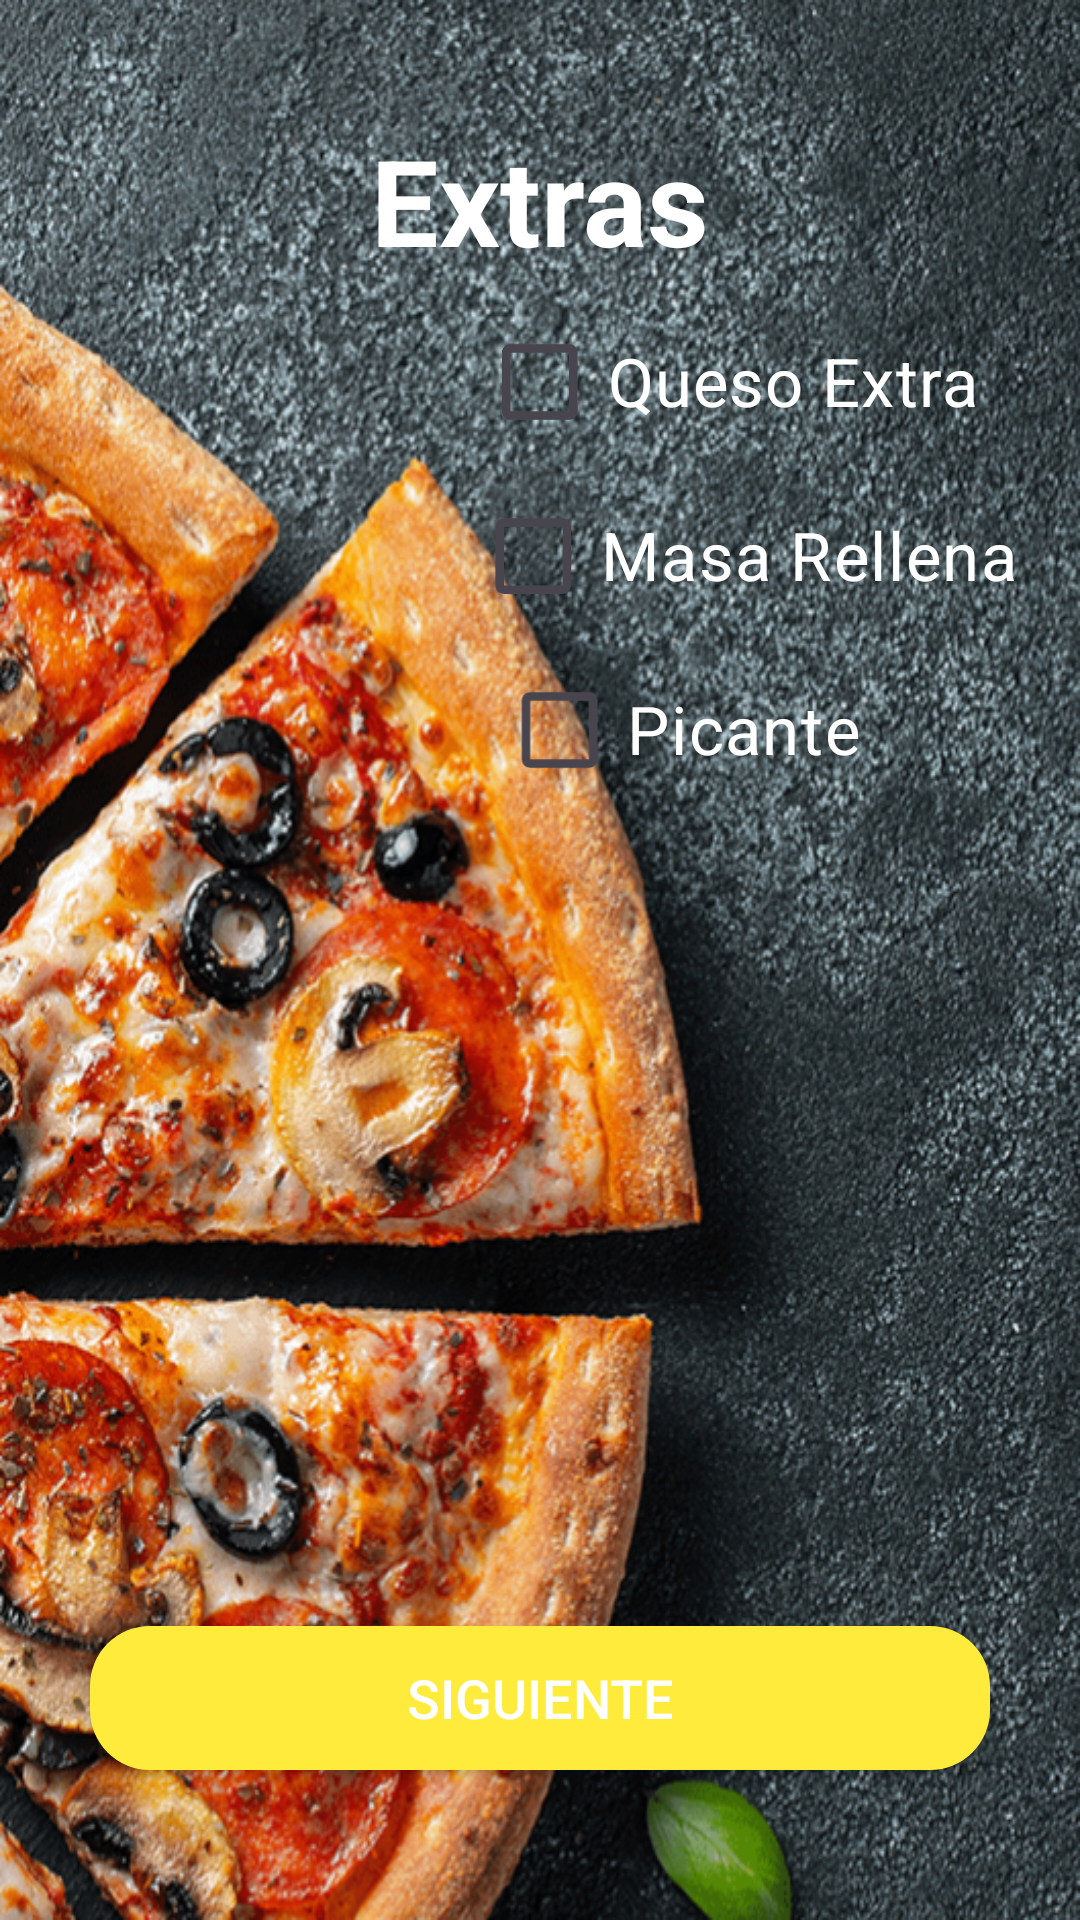

The Android layout XML behind this screen, and the referenced resources:
<!-- AndroidManifest.xml: application theme Theme.ExAvaluat4 -->
<!-- res/layout/activity_main6.xml -->
<?xml version="1.0" encoding="utf-8"?>
<androidx.constraintlayout.widget.ConstraintLayout
    xmlns:android="http://schemas.android.com/apk/res/android"
    xmlns:app="http://schemas.android.com/apk/res-auto"
    xmlns:tools="http://schemas.android.com/tools"
    android:id="@+id/main"
    android:layout_width="match_parent"
    android:layout_height="match_parent"
    android:background="@drawable/fondo"
    tools:context=".MainActivity6">

    <TextView
        android:id="@+id/textView6"
        android:layout_width="wrap_content"
        android:layout_height="wrap_content"
        android:layout_marginTop="40dp"
        android:text="@string/Extras"
        android:textColor="#FFFFFF"
        android:textSize="40sp"
        android:textStyle="bold"
        app:layout_constraintEnd_toEndOf="parent"
        app:layout_constraintStart_toStartOf="parent"
        app:layout_constraintTop_toTopOf="parent" />


    <CheckBox
        android:id="@+id/checkBoxPicante"
        android:layout_width="wrap_content"
        android:layout_height="wrap_content"
        android:layout_marginTop="10dp"
        android:buttonTint="#FF5722"
        android:onClick="picant"
        android:scaleX="1.4"
        android:scaleY="1.4"
        android:text="@string/picant"

        android:textColor="#FFFFFF"
        android:textSize="16sp"
        app:layout_constraintStart_toStartOf="@+id/checkBoxMasaRellena"
        app:layout_constraintTop_toBottomOf="@+id/checkBoxMasaRellena" />

    <CheckBox
        android:id="@+id/checkBoxMasaRellena"
        android:layout_width="wrap_content"
        android:layout_height="wrap_content"
        android:layout_marginTop="10dp"
        android:buttonTint="#FF5722"
        android:onClick="masaRellena"
        android:scaleX="1.4"
        android:scaleY="1.4"
        android:text="@string/masa"
        android:textColor="#FFFFFF"

        android:textSize="16sp"
        app:layout_constraintStart_toStartOf="@+id/checkBoxQuesoExtra"
        app:layout_constraintTop_toBottomOf="@+id/checkBoxQuesoExtra" />

    <CheckBox
        android:id="@+id/checkBoxQuesoExtra"
        android:layout_width="wrap_content"
        android:layout_height="wrap_content"
        android:layout_marginTop="10dp"
        android:buttonTint="#FF5722"
        android:onClick="quezoExtra"
        android:scaleX="1.4"
        android:scaleY="1.4"
        android:text="@string/quezo"

        android:textColor="#FFFFFF"
        android:textSize="16sp"
        app:layout_constraintEnd_toEndOf="parent"
        app:layout_constraintStart_toStartOf="@+id/textView6"
        app:layout_constraintTop_toBottomOf="@+id/textView6" />

    <Button
        android:id="@+id/button_get_started"
        android:layout_width="300dp"
        android:layout_height="wrap_content"
        android:layout_marginBottom="50dp"
        android:background="@drawable/borderradious"
        android:onClick="IrPagina1"
        android:padding="10dp"
        android:text="@string/s"
        android:textColor="#FFFFFF"
        android:textSize="18sp"
        app:layout_constraintBottom_toBottomOf="parent"
        app:layout_constraintEnd_toEndOf="parent"
        app:layout_constraintStart_toStartOf="parent" />
</androidx.constraintlayout.widget.ConstraintLayout>
<!-- resources referenced by this layout -->
<resources>
  <!-- drawable borderradious (drawable) -->
  <?xml version="1.0" encoding="utf-8"?>
  <shape xmlns:android="http://schemas.android.com/apk/res/android">
      <solid android:color="#FFEB3B"/> 
      <corners android:radius="20dp"/> 
  </shape>
  <!-- drawable fondo: png bitmap (drawable, 1029602 bytes) -->
  <string name="Extras">Extras</string>
  <string name="masa">Masa Rellena</string>
  <string name="picant">Picante</string>
  <string name="quezo">Queso Extra</string>
  <string name="s">Siguiente</string>
  <style name="Theme.ExAvaluat4" parent="Base.Theme.ExAvaluat4" />
  <style name="Base.Theme.ExAvaluat4" parent="Theme.Material3.DayNight.NoActionBar">
          
          
      </style>
</resources>
